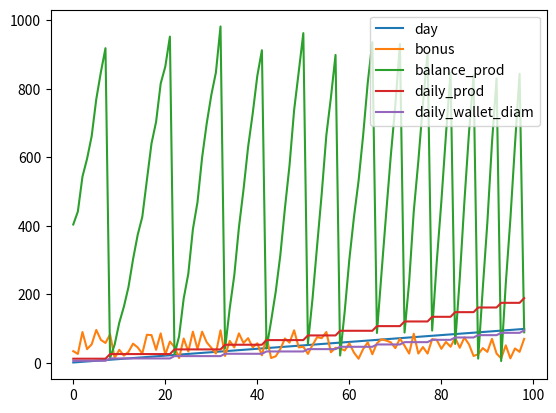

Write the Python code that produced this figure.
#!/usr/bin/env python3
# -*- coding: utf-8 -*-
"""
Created on November 19th 2020

[redacted]
"""


import pandas as pd
import numpy as np
from matplotlib import pyplot as plt


class robot:
	
	def __init__(self, prod, price):
		self.prod = prod
		self.price = price
		self.hired = 0
	
	def set_hired(self, hired):
		self.hired = hired

	def hire_one(self):
		self.hired += 1

	def eph(self):
		return self.hired * self.prod


class v1_bot(robot):
	def __init__(self):
		super().__init__(75, 100)


class v2_bot(robot):
	def __init__(self):
		super().__init__(850, 1000)




def dpd(prod):
	''' returns diamonds per day, going to production and going to the wallet, prod [electricity per hour]'''
	return 24 * prod *2 / 3000, 24 * prod / 3000



def hours_to(prod, diams=100):
	''' returns number of hours need to produce specified amount of diamonds. prod [electricity per hour]'''
	return diams / (2 * prod / 3000)



def draw_bonus():
	''' return a random int between 10 and 90. Similar to the bonus function giving out diamonds every 20 hours'''
	return np.random.randint(10, 100)





#def __init__():
v1 = v1_bot()
v1.set_hired(10)

v2 = v2_bot()
#v1.set_hired(10)
# v3 = v3_bot()
# v4 = v4_bot()
# v5 = v5_bot()
# v6 = v6_bot()


dpd(v1.eph())


# init bots

bots = [v1, v2]

# bots = [v1, v2, v3, v4, v5, v6]

# init trackers
total_prod = 0

wallet_btc = 58
wallet_prod = 358


tracker = []

# run day step simulations
for day in range(1, 100):
	bonus = draw_bonus()
	total_prod += sum([dpd(bot.eph())[0] for bot in bots])
	wallet_btc += sum([dpd(bot.eph())[1] for bot in bots])
	wallet_prod += sum([dpd(bot.eph())[0] for bot in bots]) + bonus
	
	if wallet_prod >= v2.price :
		wallet_prod -= v2.price
		v2.hire_one()
	tracker.append({'day': day, 'bonus': bonus, 'balance_prod': wallet_prod, 
					'daily_prod': sum([dpd(bot.eph())[0] for bot in bots]),
					'daily_wallet_diam': sum([dpd(bot.eph())[1] for bot in bots])})
	# buy shit based on decisions
	# diam_prod_balance =  


tracker = pd.DataFrame(tracker)
tracker.plot()
plt.show()